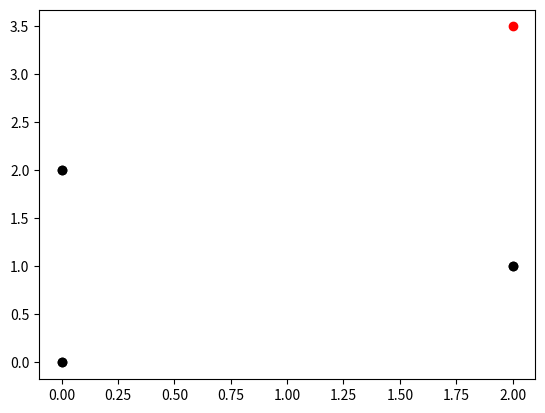

Write the Python code that produced this figure. (Note: this script raises an exception after producing the figure.)
# ----------------------------------------------
#          Detect sources without buildings
# ----------------------------------------------

import numpy as np
import matplotlib.pyplot as plt

# Y a une erreur dans les calculs ...
def localisation_3c(c1, c2, c3, t1, t2, t3):
    """
    Localisation of the source with the first spike on each one of the three captors
    Inputs : 
    - (t1, t2, t3) -> Spikes on sensors 1, 2 and 3
    - (c1, c2, c3) -> Localizations (xi, yi) of sensors
    Output : (x, y) = Localisation of the source
    """
    
    t = [t1, t2, t3]
    c = [c1, c2, c3]
    i_min = np.argmin(t)

    t_1 = t.pop(i_min)
    c_1 = c.pop(i_min)
    t_2, t_3 = t
    c_2, c_3 = c

    # With equation resolution
    B = np.array([[t_2 - t_1 - (c_2[0]**2 - c_1[0]**2) - (c_2[1]**2 - c_1[1]**2)],[t_3 - t_1 - (c_3[0]**2 - c_1[0]**2) - (c_3[1]**2 - c_1[1]**2)]])
    A_inv = 1/(2*((c_1[0] - c_2[0])*(c_1[1] - c_3[1]) - (c_1[0] - c_3[0])*(c_1[1] - c_2[1])))

    A_inv = A_inv * np.array([[(c_1[1] - c_3[1]), (c_2[1] - c_1[1])], [(c_3[0] - c_1[0]), (c_1[0] - c_2[0])]])

    x, y = np.dot(A_inv, B)[:, 0]
    return x, y


def affichage_3c(sensors, explosion):
    """
    sensors -> list fo tuple of coordinates (x, y)
    explosion -> tuple (x, y) localization explosion
    """

    x_sensors, y_sensors = list(zip(*sensors))
    
    plt.scatter(x_sensors, y_sensors, color = "black")
    plt.scatter(explosion[0], explosion[1], color = "red")
    plt.show()


def localisation(sensors, t, n = 10):
    """
    n -> number of trio to take to have different possible source localisations
    """

    # A REFAIRE
    x_sensors, y_sensors = list(zip(*sensors))
    plt.scatter(x_sensors, y_sensors, color = "black")

    for _ in range(n):
        i, j, k = np.random.randint(len(sensors), 3)
        c1, c2, c3 = sensors[i], sensors[j], sensors[k]
        t1, t2, t3 = t[i], t[j], t[k]
        localisation = localisation_3c(c1, c2, c3, t1, t2, t3)
        plt.scatter(localisation[0], localisation[1])

    plt.show

if __name__ == "__main__":
    c1, c2, c3 = (0,2), (0,0), (2,1)
    t1, t2, t3 = 0, 10, 00
    print(localisation_3c(c1, c2, c3, t1, t2, t3))

    affichage_3c([c1, c2, c3], localisation_3c(c1, c2, c3, t1, t2, t3))
    localisation([c1, c2, c3], [t1, t2, t3], n=1)







